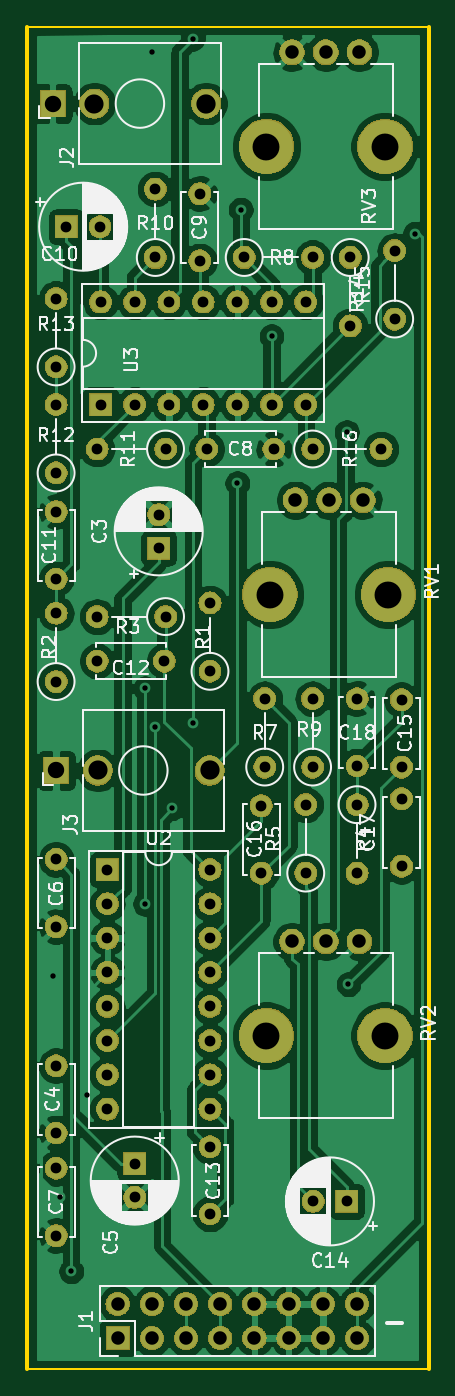
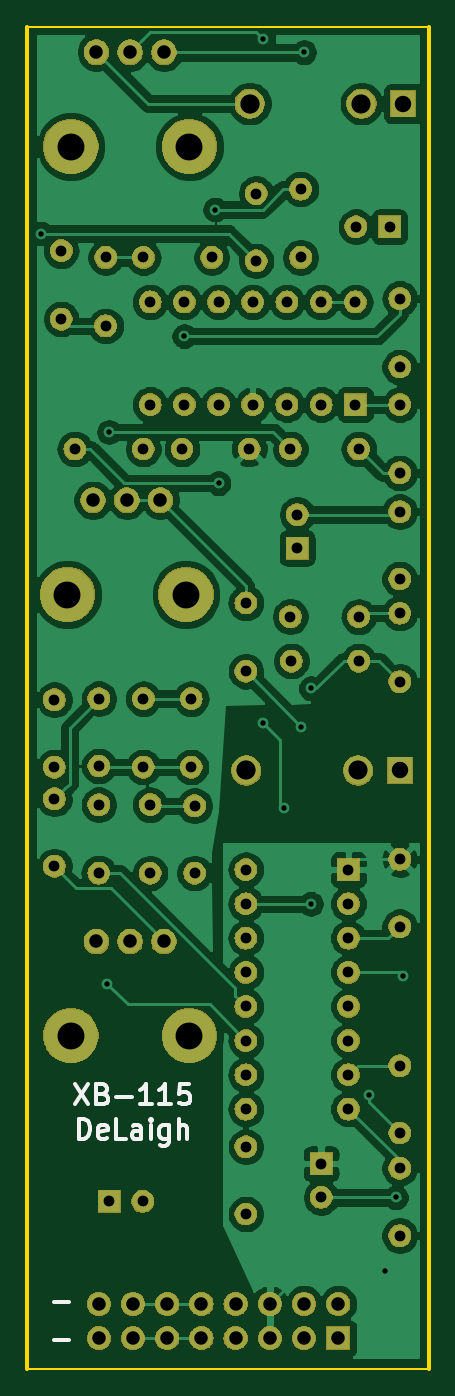
Circuit board: 11 layer files. Board 29.8 x 99.7 mm.
- bottom_copper: delay-B_Cu.gbr (155166 bytes)
- bottom_mask: delay-B_Mask.gbr (123443 bytes)
- paste: delay-B_Paste.gbr (487 bytes)
- bottom_silk: delay-B_SilkS.gbr (4012 bytes)
- outline: delay-Edge_Cuts.gbr (708 bytes)
- top_copper: delay-F_Cu.gbr (163767 bytes)
- top_mask: delay-F_Mask.gbr (123443 bytes)
- paste: delay-F_Paste.gbr (487 bytes)
- top_silk: delay-F_SilkS.gbr (65635 bytes)
- drill: delay-NPTH.drl (126 bytes)
- drill: delay-PTH.drl (2067 bytes)

=== bottom_copper: delay-B_Cu.gbr (155166 bytes, source omitted) ===
=== bottom_mask: delay-B_Mask.gbr (123443 bytes, source omitted) ===
=== paste: delay-B_Paste.gbr ===
G04 #@! TF.GenerationSoftware,KiCad,Pcbnew,(5.1.0)-1*
G04 #@! TF.CreationDate,2019-04-22T00:29:16-04:00*
G04 #@! TF.ProjectId,delay,64656c61-792e-46b6-9963-61645f706362,rev?*
G04 #@! TF.SameCoordinates,Original*
G04 #@! TF.FileFunction,Paste,Bot*
G04 #@! TF.FilePolarity,Positive*
%FSLAX46Y46*%
G04 Gerber Fmt 4.6, Leading zero omitted, Abs format (unit mm)*
G04 Created by KiCad (PCBNEW (5.1.0)-1) date 2019-04-22 00:29:16*
%MOMM*%
%LPD*%
G04 APERTURE LIST*
G04 APERTURE END LIST*
M02*

=== bottom_silk: delay-B_SilkS.gbr ===
G04 #@! TF.GenerationSoftware,KiCad,Pcbnew,(5.1.0)-1*
G04 #@! TF.CreationDate,2019-04-22T00:29:16-04:00*
G04 #@! TF.ProjectId,delay,64656c61-792e-46b6-9963-61645f706362,rev?*
G04 #@! TF.SameCoordinates,Original*
G04 #@! TF.FileFunction,Legend,Bot*
G04 #@! TF.FilePolarity,Positive*
%FSLAX46Y46*%
G04 Gerber Fmt 4.6, Leading zero omitted, Abs format (unit mm)*
G04 Created by KiCad (PCBNEW (5.1.0)-1) date 2019-04-22 00:29:16*
%MOMM*%
%LPD*%
G04 APERTURE LIST*
%ADD10C,0.300000*%
G04 APERTURE END LIST*
D10*
X77727428Y-127443571D02*
X76727428Y-128943571D01*
X76727428Y-127443571D02*
X77727428Y-128943571D01*
X75656000Y-128157857D02*
X75441714Y-128229285D01*
X75370285Y-128300714D01*
X75298857Y-128443571D01*
X75298857Y-128657857D01*
X75370285Y-128800714D01*
X75441714Y-128872142D01*
X75584571Y-128943571D01*
X76156000Y-128943571D01*
X76156000Y-127443571D01*
X75656000Y-127443571D01*
X75513142Y-127515000D01*
X75441714Y-127586428D01*
X75370285Y-127729285D01*
X75370285Y-127872142D01*
X75441714Y-128015000D01*
X75513142Y-128086428D01*
X75656000Y-128157857D01*
X76156000Y-128157857D01*
X74656000Y-128372142D02*
X73513142Y-128372142D01*
X72013142Y-128943571D02*
X72870285Y-128943571D01*
X72441714Y-128943571D02*
X72441714Y-127443571D01*
X72584571Y-127657857D01*
X72727428Y-127800714D01*
X72870285Y-127872142D01*
X70584571Y-128943571D02*
X71441714Y-128943571D01*
X71013142Y-128943571D02*
X71013142Y-127443571D01*
X71156000Y-127657857D01*
X71298857Y-127800714D01*
X71441714Y-127872142D01*
X69227428Y-127443571D02*
X69941714Y-127443571D01*
X70013142Y-128157857D01*
X69941714Y-128086428D01*
X69798857Y-128015000D01*
X69441714Y-128015000D01*
X69298857Y-128086428D01*
X69227428Y-128157857D01*
X69156000Y-128300714D01*
X69156000Y-128657857D01*
X69227428Y-128800714D01*
X69298857Y-128872142D01*
X69441714Y-128943571D01*
X69798857Y-128943571D01*
X69941714Y-128872142D01*
X70013142Y-128800714D01*
X77441714Y-131493571D02*
X77441714Y-129993571D01*
X77084571Y-129993571D01*
X76870285Y-130065000D01*
X76727428Y-130207857D01*
X76656000Y-130350714D01*
X76584571Y-130636428D01*
X76584571Y-130850714D01*
X76656000Y-131136428D01*
X76727428Y-131279285D01*
X76870285Y-131422142D01*
X77084571Y-131493571D01*
X77441714Y-131493571D01*
X75370285Y-131422142D02*
X75513142Y-131493571D01*
X75798857Y-131493571D01*
X75941714Y-131422142D01*
X76013142Y-131279285D01*
X76013142Y-130707857D01*
X75941714Y-130565000D01*
X75798857Y-130493571D01*
X75513142Y-130493571D01*
X75370285Y-130565000D01*
X75298857Y-130707857D01*
X75298857Y-130850714D01*
X76013142Y-130993571D01*
X73941714Y-131493571D02*
X74656000Y-131493571D01*
X74656000Y-129993571D01*
X72798857Y-131493571D02*
X72798857Y-130707857D01*
X72870285Y-130565000D01*
X73013142Y-130493571D01*
X73298857Y-130493571D01*
X73441714Y-130565000D01*
X72798857Y-131422142D02*
X72941714Y-131493571D01*
X73298857Y-131493571D01*
X73441714Y-131422142D01*
X73513142Y-131279285D01*
X73513142Y-131136428D01*
X73441714Y-130993571D01*
X73298857Y-130922142D01*
X72941714Y-130922142D01*
X72798857Y-130850714D01*
X72084571Y-131493571D02*
X72084571Y-130493571D01*
X72084571Y-129993571D02*
X72156000Y-130065000D01*
X72084571Y-130136428D01*
X72013142Y-130065000D01*
X72084571Y-129993571D01*
X72084571Y-130136428D01*
X70727428Y-130493571D02*
X70727428Y-131707857D01*
X70798857Y-131850714D01*
X70870285Y-131922142D01*
X71013142Y-131993571D01*
X71227428Y-131993571D01*
X71370285Y-131922142D01*
X70727428Y-131422142D02*
X70870285Y-131493571D01*
X71156000Y-131493571D01*
X71298857Y-131422142D01*
X71370285Y-131350714D01*
X71441714Y-131207857D01*
X71441714Y-130779285D01*
X71370285Y-130636428D01*
X71298857Y-130565000D01*
X71156000Y-130493571D01*
X70870285Y-130493571D01*
X70727428Y-130565000D01*
X70013142Y-131493571D02*
X70013142Y-129993571D01*
X69370285Y-131493571D02*
X69370285Y-130707857D01*
X69441714Y-130565000D01*
X69584571Y-130493571D01*
X69798857Y-130493571D01*
X69941714Y-130565000D01*
X70013142Y-130636428D01*
X79311428Y-146411142D02*
X78168571Y-146411142D01*
X79311428Y-143617142D02*
X78168571Y-143617142D01*
M02*

=== outline: delay-Edge_Cuts.gbr ===
G04 #@! TF.GenerationSoftware,KiCad,Pcbnew,(5.1.0)-1*
G04 #@! TF.CreationDate,2019-04-22T00:29:16-04:00*
G04 #@! TF.ProjectId,delay,64656c61-792e-46b6-9963-61645f706362,rev?*
G04 #@! TF.SameCoordinates,Original*
G04 #@! TF.FileFunction,Profile,NP*
%FSLAX46Y46*%
G04 Gerber Fmt 4.6, Leading zero omitted, Abs format (unit mm)*
G04 Created by KiCad (PCBNEW (5.1.0)-1) date 2019-04-22 00:29:16*
%MOMM*%
%LPD*%
G04 APERTURE LIST*
%ADD10C,0.300000*%
%ADD11C,0.150000*%
G04 APERTURE END LIST*
D10*
X81280000Y-148590000D02*
X81280000Y-48895000D01*
D11*
X51435000Y-148590000D02*
X81280000Y-148590000D01*
D10*
X51435000Y-48895000D02*
X51435000Y-148590000D01*
D11*
X81280000Y-48895000D02*
X51435000Y-48895000D01*
M02*

=== top_copper: delay-F_Cu.gbr (163767 bytes, source omitted) ===
=== top_mask: delay-F_Mask.gbr (123443 bytes, source omitted) ===
=== paste: delay-F_Paste.gbr ===
G04 #@! TF.GenerationSoftware,KiCad,Pcbnew,(5.1.0)-1*
G04 #@! TF.CreationDate,2019-04-22T00:29:16-04:00*
G04 #@! TF.ProjectId,delay,64656c61-792e-46b6-9963-61645f706362,rev?*
G04 #@! TF.SameCoordinates,Original*
G04 #@! TF.FileFunction,Paste,Top*
G04 #@! TF.FilePolarity,Positive*
%FSLAX46Y46*%
G04 Gerber Fmt 4.6, Leading zero omitted, Abs format (unit mm)*
G04 Created by KiCad (PCBNEW (5.1.0)-1) date 2019-04-22 00:29:16*
%MOMM*%
%LPD*%
G04 APERTURE LIST*
G04 APERTURE END LIST*
M02*

=== top_silk: delay-F_SilkS.gbr (65635 bytes, source omitted) ===
=== drill: delay-NPTH.drl ===
M48
INCH,TZ
T1C0.0787
%
G90
G05
T1
X27352Y-35856
X30817Y-35856
X27252Y-22756
X30717Y-22756
X27252Y-48756
X30717Y-48756
T0
M30

=== drill: delay-PTH.drl ===
M48
INCH,TZ
T1C0.0157
T2C0.0315
T3C0.0394
T4C0.0480
T5C0.0559
T6C0.0563
%
G90
G05
T1
X21000Y-47000
X21216Y-53484
X21543Y-55643
X22000Y-50500
X23700Y-38600
X23700Y-44900
X23900Y-20000
X23985Y-39715
X24500Y-42100
X25100Y-19600
X25100Y-39600
X26400Y-32600
X26500Y-24600
X27400Y-28300
X29600Y-31100
X29650Y-47250
X31600Y-25300
T2
X21100Y-52631
X21100Y-54600
X29900Y-38900
X29900Y-40869
X28400Y-42000
X28400Y-44000
X21100Y-43600
X21100Y-45569
X22400Y-27300
X22400Y-30300
X23400Y-27300
X23400Y-30300
X24400Y-27300
X24400Y-30300
X25400Y-27300
X25400Y-30300
X26400Y-27300
X26400Y-30300
X27400Y-27300
X27400Y-30300
X28400Y-27300
X28400Y-30300
X31200Y-41831
X31200Y-43800
X25600Y-36100
X25600Y-38100
X29700Y-26000
X29700Y-28000
X28616Y-53600
X29600Y-53600
X22300Y-31600
X24300Y-31600
X25500Y-31600
X27469Y-31600
X29900Y-42000
X29900Y-44000
X31200Y-38931
X31200Y-40900
X28600Y-38900
X28600Y-40900
X21400Y-25100
X22384Y-25100
X24100Y-33516
X24100Y-34500
X21100Y-33431
X21100Y-35400
X21100Y-36400
X21100Y-38400
X25600Y-52000
X25600Y-53969
X21100Y-27200
X21100Y-29200
X26600Y-26000
X28600Y-26000
X28600Y-31600
X30600Y-31600
X21100Y-49631
X21100Y-51600
X22600Y-43900
X22600Y-44900
X22600Y-45900
X22600Y-46900
X22600Y-47900
X22600Y-48900
X22600Y-49900
X22600Y-50900
X25600Y-43900
X25600Y-44900
X25600Y-45900
X25600Y-46900
X25600Y-47900
X25600Y-48900
X25600Y-49900
X25600Y-50900
X21100Y-30300
X21100Y-32300
X22300Y-37800
X24269Y-37800
X27100Y-42031
X27100Y-44000
X25300Y-24131
X25300Y-26100
X23400Y-52500
X23400Y-53484
X24000Y-24000
X24000Y-26000
X22300Y-36500
X24300Y-36500
X27200Y-38900
X27200Y-40900
X31000Y-25800
X31000Y-27800
T3
X28000Y-46000
X28984Y-46000
X29969Y-46000
X22900Y-56600
X22900Y-57600
X23900Y-56600
X23900Y-57600
X24900Y-56600
X24900Y-57600
X25900Y-56600
X25900Y-57600
X26900Y-56600
X26900Y-57600
X27900Y-56600
X27900Y-57600
X28900Y-56600
X28900Y-57600
X29900Y-56600
X29900Y-57600
X28100Y-33100
X29084Y-33100
X30069Y-33100
X28000Y-20000
X28984Y-20000
X29969Y-20000
T4
X21000Y-21500
X21100Y-41000
T5
X22220Y-21500
X22320Y-41000
T6
X25488Y-21500
X25588Y-41000
T0
M30

